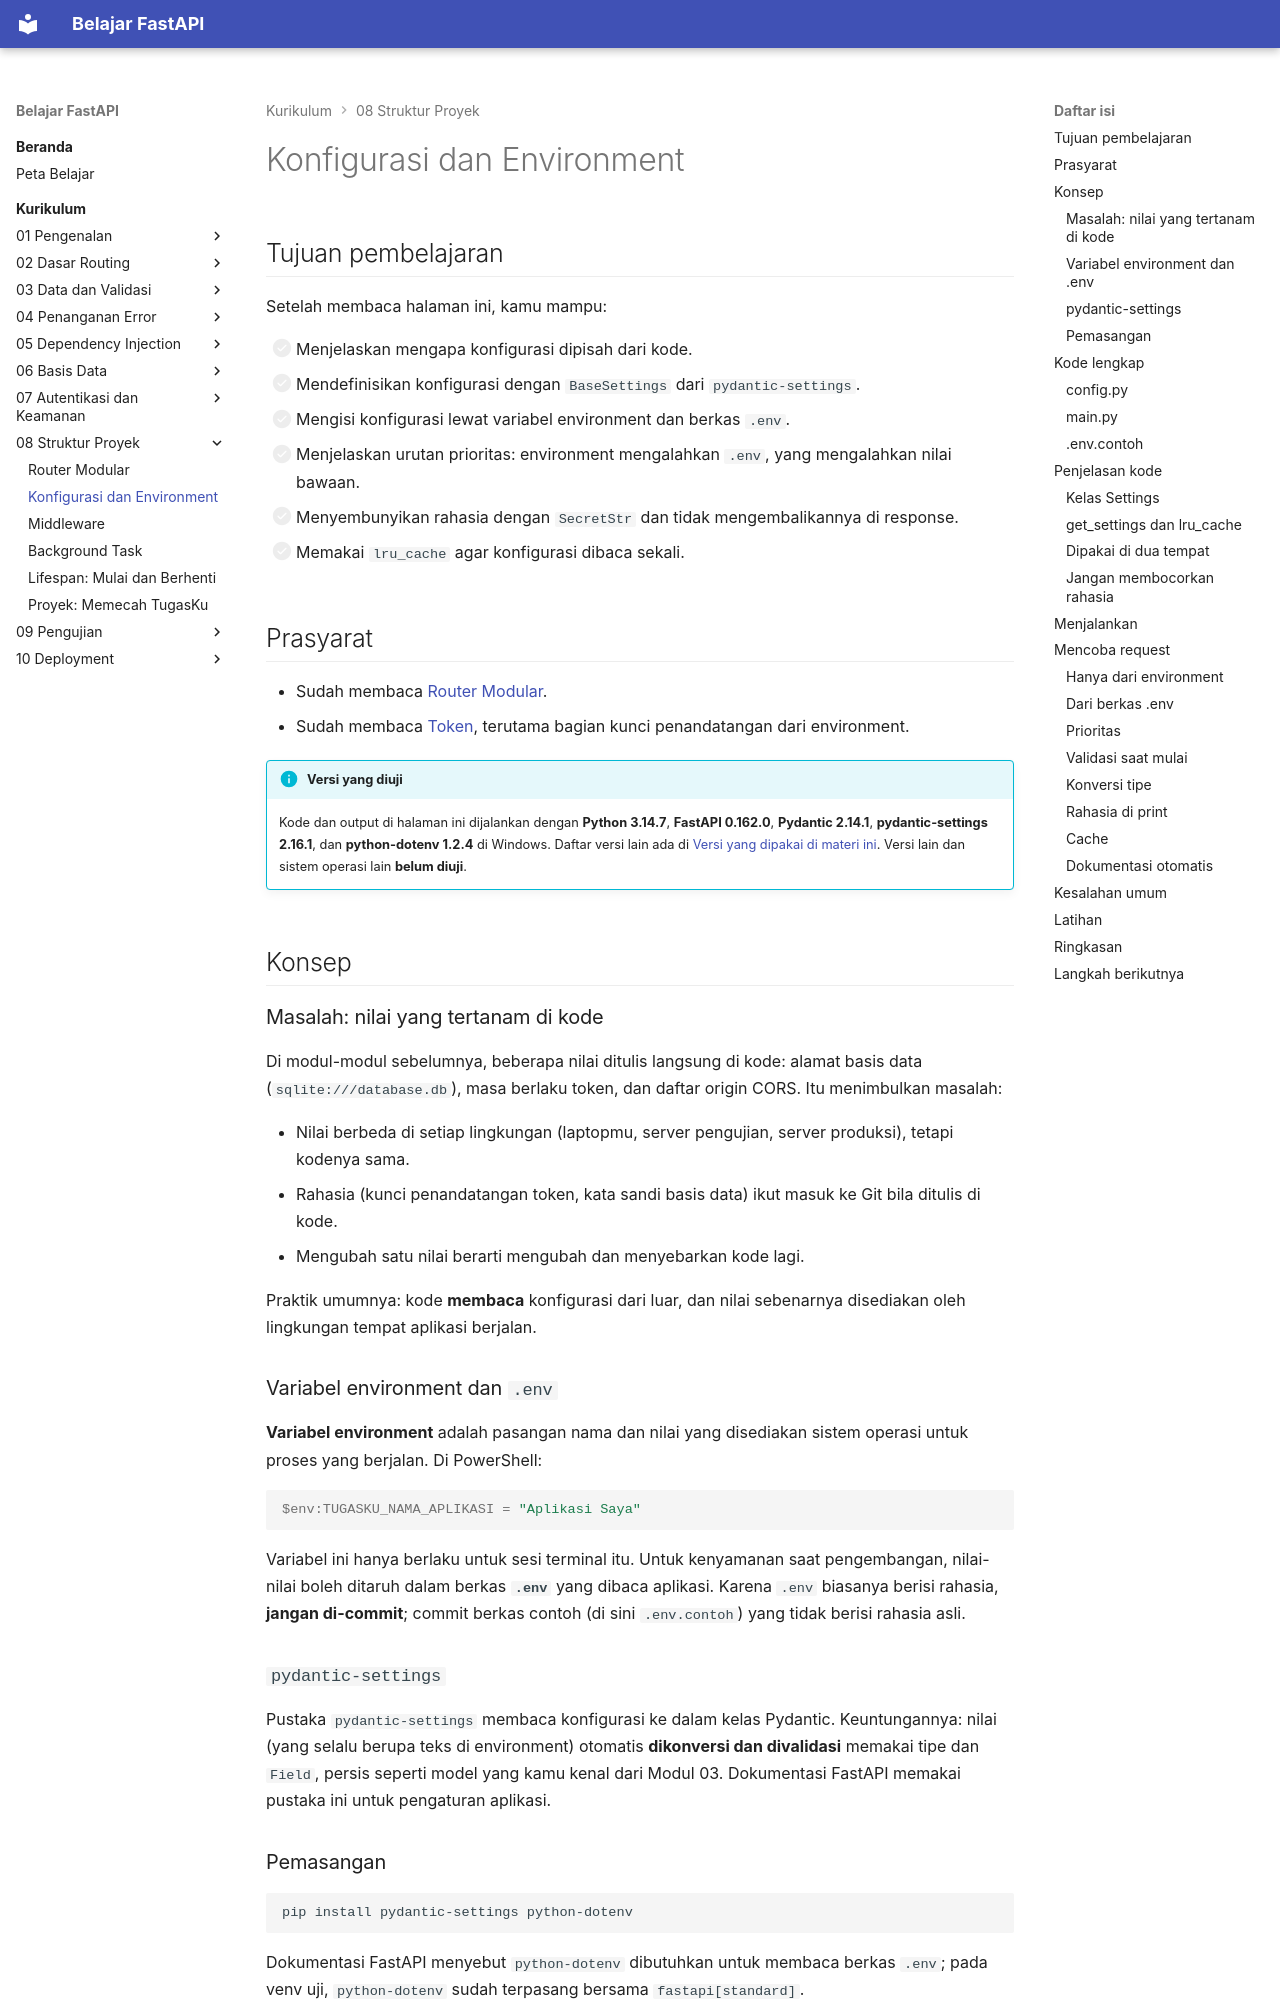

repository: TopekoX/materi-fastapi · page: curriculum/08-struktur-proyek/konfigurasi-environment/index.html · generator: mkdocs

# Konfigurasi dan Environment

## Tujuan pembelajaran

Setelah membaca halaman ini, kamu mampu:

- [ ] Menjelaskan mengapa konfigurasi dipisah dari kode.
- [ ] Mendefinisikan konfigurasi dengan `BaseSettings` dari `pydantic-settings`.
- [ ] Mengisi konfigurasi lewat variabel environment dan berkas `.env`.
- [ ] Menjelaskan urutan prioritas: environment mengalahkan `.env`, yang mengalahkan nilai bawaan.
- [ ] Menyembunyikan rahasia dengan `SecretStr` dan tidak mengembalikannya di response.
- [ ] Memakai `lru_cache` agar konfigurasi dibaca sekali.

## Prasyarat

- Sudah membaca [Router Modular](router-modular.md).
- Sudah membaca [Token](../07-autentikasi-keamanan/token.md), terutama bagian kunci penandatangan dari environment.

!!! info "Versi yang diuji"
    Kode dan output di halaman ini dijalankan dengan **Python 3.14.7**, **FastAPI 0.162.0**, **Pydantic 2.14.1**, **pydantic-settings 2.16.1**, dan **python-dotenv 1.2.4** di Windows. Daftar versi lain ada di [Versi yang dipakai di materi ini](../01-pengenalan/instalasi-dan-venv.md#versi-yang-dipakai-di-materi-ini). Versi lain dan sistem operasi lain **belum diuji**.

## Konsep

### Masalah: nilai yang tertanam di kode

Di modul-modul sebelumnya, beberapa nilai ditulis langsung di kode: alamat basis data (`sqlite:///database.db`), masa berlaku token, dan daftar origin CORS. Itu menimbulkan masalah:

- Nilai berbeda di setiap lingkungan (laptopmu, server pengujian, server produksi), tetapi kodenya sama.
- Rahasia (kunci penandatangan token, kata sandi basis data) ikut masuk ke Git bila ditulis di kode.
- Mengubah satu nilai berarti mengubah dan menyebarkan kode lagi.

Praktik umumnya: kode **membaca** konfigurasi dari luar, dan nilai sebenarnya disediakan oleh lingkungan tempat aplikasi berjalan.

### Variabel environment dan `.env`

**Variabel environment** adalah pasangan nama dan nilai yang disediakan sistem operasi untuk proses yang berjalan. Di PowerShell:

```powershell
$env:TUGASKU_NAMA_APLIKASI = "Aplikasi Saya"
```

Variabel ini hanya berlaku untuk sesi terminal itu. Untuk kenyamanan saat pengembangan, nilai-nilai boleh ditaruh dalam berkas **`.env`** yang dibaca aplikasi. Karena `.env` biasanya berisi rahasia, **jangan di-commit**; commit berkas contoh (di sini `.env.contoh`) yang tidak berisi rahasia asli.
